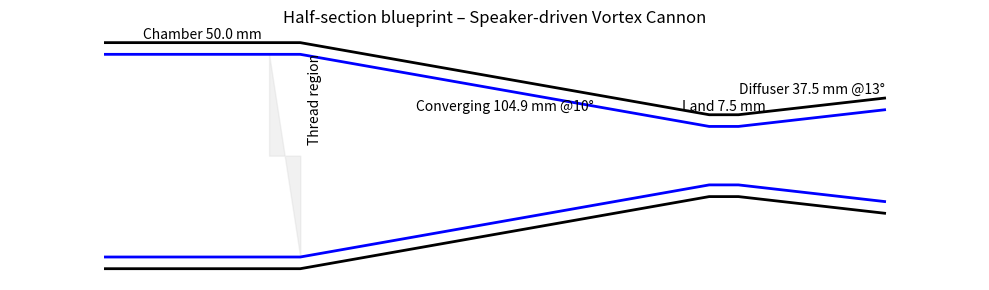

Reproduce this figure in Python.
import matplotlib.pyplot as plt

# Design parameters for blueprint
chamber_inner_d = 52.0
wall_thickness = 3.0
chamber_length = 50.0
nozzle_exit_d = 15.0
conv_half_angle = 10.0  # deg
land_length = nozzle_exit_d * 0.5  # 7.5 mm
diff_total_angle = 13.0  # deg
diff_len_factor = 2.5
thread_length = 8.0

import math
conv_len = (chamber_inner_d - nozzle_exit_d) / (2 * math.tan(math.radians(conv_half_angle)))
diff_len = nozzle_exit_d * diff_len_factor
diff_half_angle = diff_total_angle / 2

total_len = chamber_length + conv_len + land_length + diff_len

# Build profile coordinates (half section)
x = [0,
     chamber_length,
     chamber_length + conv_len,
     chamber_length + conv_len + land_length,
     chamber_length + conv_len + land_length + diff_len]
y = [chamber_inner_d/2 + wall_thickness,
     chamber_inner_d/2 + wall_thickness,
     nozzle_exit_d/2 + wall_thickness,
     nozzle_exit_d/2 + wall_thickness,
     nozzle_exit_d/2 + diff_len*math.tan(math.radians(diff_half_angle)) + wall_thickness]

# Inner wall path
xi = [0,
      chamber_length,
      chamber_length + conv_len,
      chamber_length + conv_len + land_length,
      chamber_length + conv_len + land_length + diff_len]
yi = [chamber_inner_d/2,
      chamber_inner_d/2,
      nozzle_exit_d/2,
      nozzle_exit_d/2,
      nozzle_exit_d/2 + diff_len*math.tan(math.radians(diff_half_angle))]

plt.figure(figsize=(10,3))
plt.plot(x, y, 'k', linewidth=2)
plt.plot(xi, yi, 'b', linewidth=2)
plt.plot(x, [-yy for yy in y], 'k', linewidth=2)
plt.plot(xi, [-yy for yy in yi], 'b', linewidth=2)

# Add thread region indication
plt.fill_between([chamber_length-thread_length, chamber_length], [chamber_inner_d/2,-chamber_inner_d/2], 
                 color='lightgrey', alpha=0.3)

# Annotations
plt.text(chamber_length/2, chamber_inner_d/2+4, f"Chamber {chamber_length} mm", ha='center')
plt.text(chamber_length+conv_len/2, nozzle_exit_d/2+4, f"Converging {conv_len:.1f} mm @10°", ha='center')
plt.text(chamber_length+conv_len+land_length/2, nozzle_exit_d/2+4, f"Land {land_length} mm", ha='center')
plt.text(chamber_length+conv_len+land_length+diff_len/2, 
         nozzle_exit_d/2+diff_len*math.tan(math.radians(diff_half_angle))+4,
         f"Diffuser {diff_len:.1f} mm @13°", ha='center')
plt.text(chamber_length+2, chamber_inner_d/2, "Thread region", rotation=90, va='top')

plt.title("Half‑section blueprint – Speaker‑driven Vortex Cannon")
plt.axis('equal')
plt.axis('off')
plt.tight_layout()
